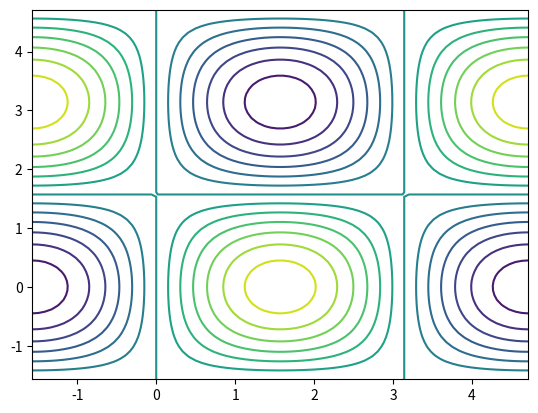
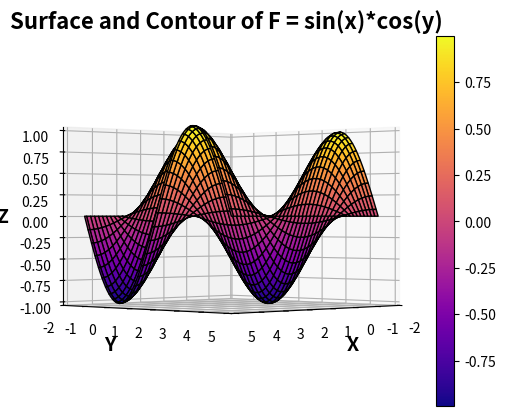

Here is the Python script that generated these plots, in order:


import numpy as np
import mpl_toolkits.mplot3d as Axes3d
from matplotlib import cm
import matplotlib.pyplot as plt
# Parametrization
f = lambda x, y: np.sin(x)*np.cos(y)
t = np.linspace(-0.5*np.pi, 1.5*np.pi, 80)
s = np.linspace(-0.5*np.pi, 1.5*np.pi, 80)
x, y = np.meshgrid(t, s)
z = f(x, y)
def plotter(E, A):
    #plt.contour(x, y, z) # points of surface and z=0 plane
    plt.contour(x, y, z, 15) # more levels
    # Axes
    fig = plt.figure('Plot and Contour plot')
    ax = fig.add_subplot(111, projection='3d')
    #ax = fig.gca(projection='3d')
    h = ax.plot_surface(x, y, z, cmap = cm.plasma, edgecolor = 'k')
    #cmap = gist_stern, tab20c, PuBuGn, tab20, terrain, gnuplot, viridis, cubehelix, Dark2, flag, 
    # Accent, hsv | edgecolor = k, p, r, q
    fig.colorbar(h)
    ax.set_xlabel('X', fontweight = 'bold', fontsize = 14)
    ax.set_ylabel('Y', fontweight = 'bold', fontsize = 14)
    ax.set_zlabel('Z', fontweight = 'bold', fontsize = 14)
    ax.set_title('Surface and Contour of F = sin(x)*cos(y)', fontweight = 'bold', fontsize = 16)
    ax.view_init(elev=E, azim=A)
    plt.show()
plotter(0, 45)